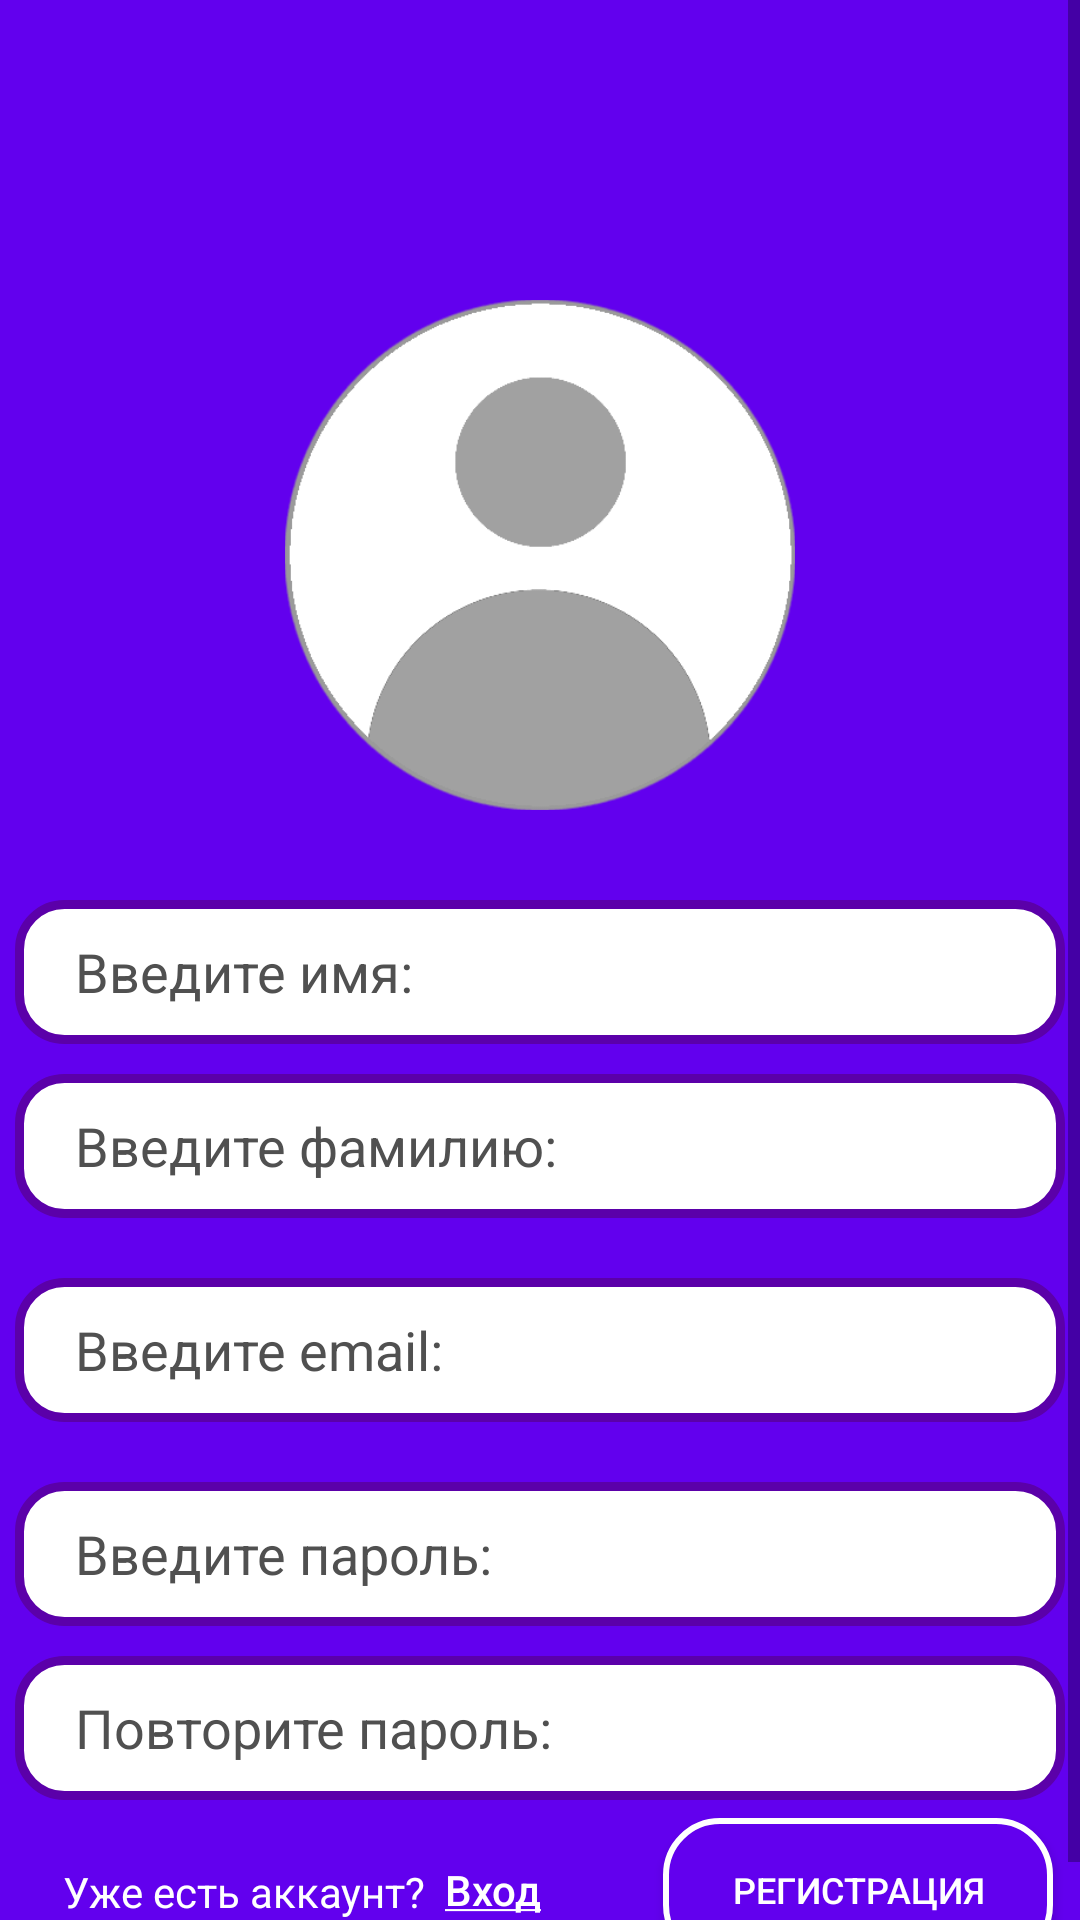

Produce the Android XML layout that renders to this screen, including the resource entries it uses.
<!-- AndroidManifest.xml: application theme Theme.ToDoListAndNotifications -->
<!-- res/layout/registration_page.xml -->
<?xml version="1.0" encoding="utf-8"?>
<androidx.constraintlayout.widget.ConstraintLayout xmlns:android="http://schemas.android.com/apk/res/android"
    xmlns:app="http://schemas.android.com/apk/res-auto"
    xmlns:tools="http://schemas.android.com/tools"
    android:layout_width="match_parent"
    android:layout_height="match_parent"
    android:background="@color/purple_500"
    app:hintTextAppearance="@style/CustomHintStyle">

    <androidx.constraintlayout.widget.ConstraintLayout
            android:layout_width="match_parent"
            android:layout_height="match_parent">

        <ScrollView
            android:layout_width="match_parent"
            android:layout_height="match_parent">

            <androidx.constraintlayout.widget.ConstraintLayout
                android:layout_width="match_parent"
                android:layout_height="wrap_content" >

                <ImageView
                    android:id="@+id/userIcon"
                    android:layout_width="170dp"
                    android:layout_height="170dp"
                    android:layout_marginTop="100dp"
                    android:contentDescription="@string/logInUserIconDescription"
                    android:scaleType="fitXY"
                    app:layout_constraintEnd_toEndOf="parent"
                    app:layout_constraintStart_toStartOf="parent"
                    app:layout_constraintTop_toTopOf="parent"
                    app:srcCompat="@drawable/user_icon" />

                <EditText
                    android:id="@+id/userNameInputField"
                    android:layout_width="350dp"
                    android:layout_height="48dp"
                    android:layout_marginTop="30dp"
                    android:autofillHints=""
                    android:background="@drawable/input_field_background"
                    android:gravity="center_vertical"
                    android:hint="@string/userNameInputFieldHint"
                    android:inputType="text"
                    android:textColor="@color/black"
                    android:textColorHint="#505050"
                    app:layout_constraintEnd_toEndOf="parent"
                    app:layout_constraintStart_toStartOf="parent"
                    app:layout_constraintTop_toBottomOf="@+id/userIcon" />

                <EditText
                    android:id="@+id/userSurnameInputField"
                    android:layout_width="350dp"
                    android:layout_height="48dp"
                    android:layout_marginTop="10dp"
                    android:autofillHints=""
                    android:background="@drawable/input_field_background"
                    android:gravity="center_vertical"
                    android:hint="@string/userSurnameInputFieldHint"
                    android:inputType="text"
                    android:textColor="@color/black"
                    android:textColorHint="#505050"
                    app:layout_constraintEnd_toEndOf="parent"
                    app:layout_constraintStart_toStartOf="parent"
                    app:layout_constraintTop_toBottomOf="@+id/userNameInputField" />

                <EditText
                    android:id="@+id/userEmailInputField"
                    android:layout_width="350dp"
                    android:layout_height="48dp"
                    android:layout_marginTop="20dp"
                    android:autofillHints=""
                    android:background="@drawable/input_field_background"
                    android:gravity="center_vertical"
                    android:hint="@string/userEmailInputFieldHint"
                    android:inputType="text"
                    android:textColor="@color/black"
                    android:textColorHint="#505050"
                    app:layout_constraintEnd_toEndOf="parent"
                    app:layout_constraintStart_toStartOf="parent"
                    app:layout_constraintTop_toBottomOf="@+id/userSurnameInputField"
                    tools:ignore="TextFields" />

                <EditText
                    android:id="@+id/passwordInputField"
                    android:layout_width="350dp"
                    android:layout_height="48dp"
                    android:layout_marginTop="20dp"
                    android:background="@drawable/input_field_background"
                    android:gravity="center_vertical"
                    android:hint="@string/passwordInputFieldHint"
                    android:importantForAutofill="no"
                    android:inputType="textPassword"
                    android:textColor="@color/black"
                    android:textColorHint="#505050"
                    app:layout_constraintEnd_toEndOf="parent"
                    app:layout_constraintStart_toStartOf="parent"
                    app:layout_constraintTop_toBottomOf="@+id/userEmailInputField" />

                <EditText
                    android:id="@+id/passwordDuplicateInputField"
                    android:layout_width="350dp"
                    android:layout_height="48dp"
                    android:layout_marginTop="10dp"
                    android:background="@drawable/input_field_background"
                    android:gravity="center_vertical"
                    android:hint="@string/passwordDuplicateInputFieldHint"
                    android:importantForAutofill="no"
                    android:inputType="textPassword"
                    android:textColor="@color/black"
                    android:textColorHint="#505050"
                    app:layout_constraintEnd_toEndOf="parent"
                    app:layout_constraintStart_toStartOf="parent"
                    app:layout_constraintTop_toBottomOf="@+id/passwordInputField" />

                <androidx.constraintlayout.widget.ConstraintLayout
                    android:layout_width="350dp"
                    android:layout_height="60dp"
                    app:layout_constraintEnd_toEndOf="parent"
                    app:layout_constraintStart_toStartOf="parent"
                    app:layout_constraintTop_toBottomOf="@+id/passwordDuplicateInputField">

                    <TextView
                        android:id="@+id/doesAccountExists"
                        android:layout_width="wrap_content"
                        android:layout_height="wrap_content"
                        android:layout_marginStart="16dp"
                        android:text="@string/doesAccountExistsText"
                        android:textColor="@color/white"
                        app:layout_constraintBottom_toBottomOf="parent"
                        app:layout_constraintStart_toStartOf="parent"
                        app:layout_constraintTop_toTopOf="parent"
                        app:layout_constraintVertical_bias="0.512" />

                    <Button
                        android:id="@+id/logInPageButton"
                        android:layout_width="70dp"
                        android:layout_height="50dp"
                        android:layout_marginStart="124dp"
                        android:background="@android:color/transparent"
                        android:text="@string/logInPageButtonText"
                        android:textAllCaps="false"
                        android:textColor="@color/white"
                        android:textSize="14sp"
                        app:backgroundTint="@null"
                        app:layout_constraintBottom_toBottomOf="parent"
                        app:layout_constraintStart_toStartOf="parent"
                        app:layout_constraintTop_toTopOf="parent" />

                    <Button
                        android:id="@+id/registrationButton"
                        android:layout_width="130dp"
                        android:layout_height="48dp"
                        android:layout_marginEnd="4dp"
                        android:adjustViewBounds="true"
                        android:background="@drawable/button_background"
                        android:text="@string/registrationButtonText"
                        android:textColor="@color/white"
                        android:textSize="12sp"
                        app:backgroundTint="@null"
                        app:layout_constraintBottom_toBottomOf="parent"
                        app:layout_constraintEnd_toEndOf="parent"
                        app:layout_constraintTop_toTopOf="parent"
                        tools:ignore="TextSizeCheck" />
                </androidx.constraintlayout.widget.ConstraintLayout>
            </androidx.constraintlayout.widget.ConstraintLayout>
        </ScrollView>

    </androidx.constraintlayout.widget.ConstraintLayout>

</androidx.constraintlayout.widget.ConstraintLayout>
<!-- resources referenced by this layout -->
<resources>
  <!-- drawable button_background (drawable) -->
  <?xml version="1.0" encoding="utf-8"?>
  <shape xmlns:android="http://schemas.android.com/apk/res/android">
      <stroke
          android:width="2dp"
          android:color="@color/white" />
      <corners android:radius="18dp"/>
      <solid android:color="@color/purple_500"/>
  </shape>
  <!-- drawable input_field_background (drawable) -->
  <?xml version="1.0" encoding="utf-8"?>
  <shape xmlns:android="http://schemas.android.com/apk/res/android">
      <stroke
          android:width="3dp"
          android:color="#5B00A9" />
      <corners android:radius="15dp"/>
      <solid android:color="@color/white"/>
      <padding
          android:left="20dp" />
  </shape>
  <!-- drawable user_icon: png bitmap (drawable, 8027 bytes) -->
  <string name="doesAccountExistsText">Уже есть аккаунт?</string>
  <string name="logInPageButtonText"><u>Вход</u></string>
  <string name="logInUserIconDescription">Log In User Icon</string>
  <string name="passwordDuplicateInputFieldHint">Повторите пароль: </string>
  <string name="passwordInputFieldHint">Введите пароль: </string>
  <string name="registrationButtonText">Регистрация</string>
  <string name="userEmailInputFieldHint">Введите email: </string>
  <string name="userNameInputFieldHint">Введите имя: </string>
  <string name="userSurnameInputFieldHint">Введите фамилию: </string>
  <style name="CustomHintStyle" parent="TextAppearance.AppCompat">
          <item name="android:textColor">@color/gray</item>
      </style>
  <style name="Theme.ToDoListAndNotifications" parent="Theme.MaterialComponents.DayNight.NoActionBar">
          
          <item name="colorPrimary">@color/purple_500</item>
          <item name="colorPrimaryVariant">@color/purple_700</item>
          <item name="colorOnPrimary">@color/white</item>
          
          <item name="colorSecondary">@color/teal_200</item>
          <item name="colorSecondaryVariant">@color/teal_700</item>
          <item name="colorOnSecondary">@color/black</item>
          
          <item name="android:statusBarColor" tools:targetApi="21">?attr/colorPrimaryVariant</item>
          
      </style>
  <!-- not gathered from this repository: default colours our renderer supplied (Android Studio template values) -->
  <color name="purple_500">#FF6200EE</color>
  <color name="purple_700">#FF3700B3</color>
  <color name="teal_200">#FF03DAC5</color>
  <color name="teal_700">#FF018786</color>
  <color name="black">#FF000000</color>
  <color name="white">#FFFFFFFF</color>
</resources>
